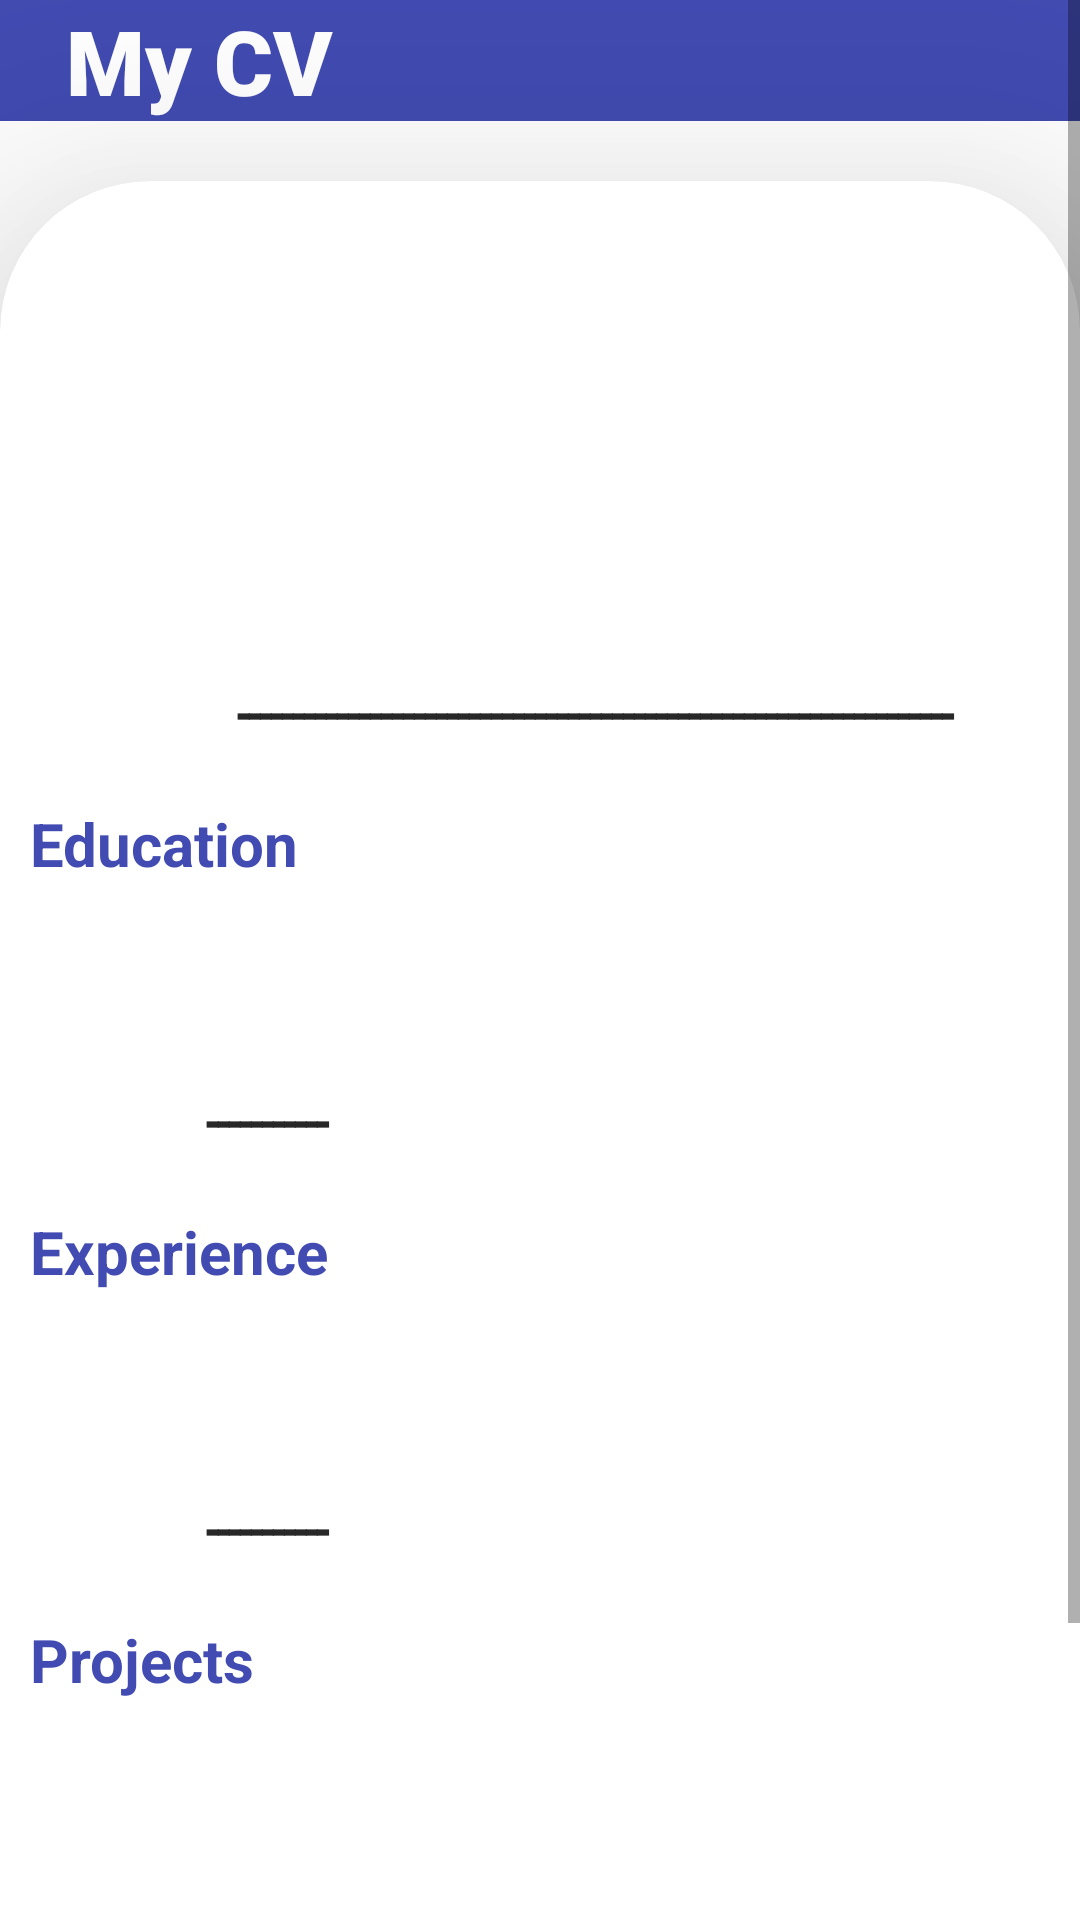

This screen was rendered from an Android layout file. Write that file and the resources it references.
<!-- AndroidManifest.xml: application theme Theme.MyFuture -->
<!-- res/layout/activity_template.xml -->
<?xml version="1.0" encoding="utf-8"?>
<ScrollView xmlns:android="http://schemas.android.com/apk/res/android"
    xmlns:app="http://schemas.android.com/apk/res-auto"
    xmlns:tools="http://schemas.android.com/tools"
    android:layout_width="match_parent"
    android:layout_height="wrap_content"
    tools:context=".Template"
    android:fillViewport="true">

    <LinearLayout
        android:layout_width="match_parent"
        android:layout_height="wrap_content"
        android:orientation="vertical">

        <LinearLayout
            android:layout_width="match_parent"
            android:layout_height="wrap_content"
            android:orientation="horizontal"
            android:background="@color/base_blue">

            <TextView
                android:id="@+id/textView10"
                android:layout_width="358dp"
                android:layout_height="wrap_content"
                android:baselineAligned="false"
                android:fontFamily="sans-serif-black"
                android:text="   My CV  "
                android:textColor="@color/white"
                android:textSize="30sp"
                android:textStyle="bold" />

            <TextView
                android:id="@+id/close"
                android:layout_width="34dp"
                android:layout_height="match_parent"
                android:background="@drawable/ihome_icone"
                android:onClick="returnhomeCV" />

        </LinearLayout>

        <androidx.cardview.widget.CardView
            android:layout_width="match_parent"
            android:layout_height="wrap_content"
            android:layout_marginTop="20dp"
            app:cardBackgroundColor="@color/white"
            app:cardCornerRadius="50dp"
            app:cardElevation="50dp">

            <LinearLayout
                android:layout_width="380dp"
                android:layout_height="match_parent"
                android:orientation="vertical">

                <TextView
                    android:id="@+id/personal_name"
                    android:layout_width="279dp"
                    android:layout_height="wrap_content"
                    android:layout_margin="10dp"
                    android:fontFamily="sans-serif-condensed-medium"
                    android:textAlignment="center"
                    android:textColor="@color/base_blue"
                    android:textSize="18sp" />

                <TextView
                    android:id="@+id/personal_detail"
                    android:layout_width="372dp"
                    android:layout_height="44dp"
                    android:layout_margin="10dp"
                    android:fontFamily="sans-serif-condensed-medium"
                    android:textAlignment="center"
                    android:textColor="#292828"
                    android:textSize="18sp" />

                <TextView
                    android:id="@+id/Objective"
                    android:layout_width="374dp"
                    android:layout_height="wrap_content"
                    android:layout_margin="10dp"
                    android:fontFamily="sans-serif-condensed-medium"
                    android:textAlignment="center"
                    android:textColor="#292828"
                    android:textSize="18sp" />

                <TextView
                    android:layout_width="377dp"
                    android:layout_height="wrap_content"
                    android:layout_margin="10dp"
                    android:fontFamily="sans-serif"
                    android:text="ـــــــــــــــــــــــــــــــــــــــــــــــــــــــــــــــــ"
                    android:textAlignment="center"
                    android:textColor="#292828"
                    android:textSize="18sp"
                    android:textStyle="bold" />

                <TextView
                    android:layout_width="158dp"
                    android:layout_height="wrap_content"
                    android:layout_margin="10dp"
                    android:fontFamily="sans-serif"
                    android:text="Education"
                    android:textColor="@color/base_blue"
                    android:textSize="20sp"
                    android:textStyle="bold" />

                <TextView
                    android:id="@+id/Education_detail"
                    android:layout_width="376dp"
                    android:layout_height="wrap_content"
                    android:layout_margin="10dp"
                    android:fontFamily="sans-serif"
                    android:textAlignment="center"
                    android:textColor="#292828"
                    android:textSize="18sp" />

                <TextView
                    android:layout_width="158dp"
                    android:layout_height="wrap_content"
                    android:layout_margin="10dp"
                    android:fontFamily="sans-serif"
                    android:text="ـــــــــــ"
                    android:textAlignment="center"
                    android:textColor="#292828"
                    android:textSize="18sp"
                    android:textStyle="bold" />

                <TextView
                    android:layout_width="158dp"
                    android:layout_height="wrap_content"
                    android:layout_margin="10dp"
                    android:fontFamily="sans-serif"
                    android:text="Experience"
                    android:textColor="@color/base_blue"
                    android:textSize="20sp"
                    android:textStyle="bold" />

                <TextView
                    android:id="@+id/Experience_detail"
                    android:layout_width="380dp"
                    android:layout_height="wrap_content"
                    android:layout_margin="10dp"
                    android:fontFamily="sans-serif"
                    android:textAlignment="center"
                    android:textColor="#292828"
                    android:textSize="18sp" />

                <TextView
                    android:layout_width="158dp"
                    android:layout_height="wrap_content"
                    android:layout_margin="10dp"
                    android:fontFamily="sans-serif"
                    android:text="ـــــــــــ"
                    android:textAlignment="center"
                    android:textColor="#292828"
                    android:textSize="18sp"
                    android:textStyle="bold" />

                <TextView
                    android:layout_width="158dp"
                    android:layout_height="wrap_content"
                    android:layout_margin="10dp"
                    android:fontFamily="sans-serif"
                    android:text="Projects"
                    android:textColor="@color/base_blue"
                    android:textSize="20sp"
                    android:textStyle="bold" />

                <TextView
                    android:id="@+id/Projects_detail"
                    android:layout_width="380dp"
                    android:layout_height="wrap_content"
                    android:layout_margin="10dp"
                    android:fontFamily="sans-serif"
                    android:textAlignment="center"
                    android:textColor="#292828"
                    android:textSize="18sp" />

                <TextView
                    android:layout_width="158dp"
                    android:layout_height="wrap_content"
                    android:layout_margin="10dp"
                    android:fontFamily="sans-serif"
                    android:text="ـــــــــــ"
                    android:textAlignment="center"
                    android:textColor="#292828"
                    android:textSize="18sp"
                    android:textStyle="bold" />

                <TextView
                    android:layout_width="158dp"
                    android:layout_height="wrap_content"
                    android:layout_margin="10dp"
                    android:fontFamily="sans-serif"
                    android:text="Skills"
                    android:textColor="@color/base_blue"
                    android:textSize="20sp"
                    android:textStyle="bold" />

                <TextView
                    android:id="@+id/Skills_detail"
                    android:layout_width="377dp"
                    android:layout_height="wrap_content"
                    android:layout_margin="10dp"
                    android:fontFamily="sans-serif"
                    android:textAlignment="center"
                    android:textColor="#292828"
                    android:textSize="18sp" />


            </LinearLayout>

        </androidx.cardview.widget.CardView>


    </LinearLayout>
</ScrollView>
<!-- resources referenced by this layout -->
<resources>
  <color name="base_blue">#414bb1</color>
  <color name="white">#FFFFFFFF</color>
  <style name="Theme.MyFuture" parent="Theme.MaterialComponents.DayNight.NoActionBar">
          
          <item name="colorPrimary">@color/purple_500</item>
          <item name="colorPrimaryVariant">@color/purple_700</item>
          <item name="colorOnPrimary">@color/white</item>
          
          <item name="colorSecondary">@color/teal_200</item>
          <item name="colorSecondaryVariant">@color/teal_700</item>
          <item name="colorOnSecondary">@color/black</item>
          
          <item name="android:statusBarColor" tools:targetApi="l">?attr/colorPrimaryVariant</item>
          
      </style>
  <color name="purple_500">#FF6200EE</color>
  <color name="purple_700">#FF3700B3</color>
  <color name="teal_200">#FF03DAC5</color>
  <color name="teal_700">#FF018786</color>
  <color name="black">#FF000000</color>
</resources>
